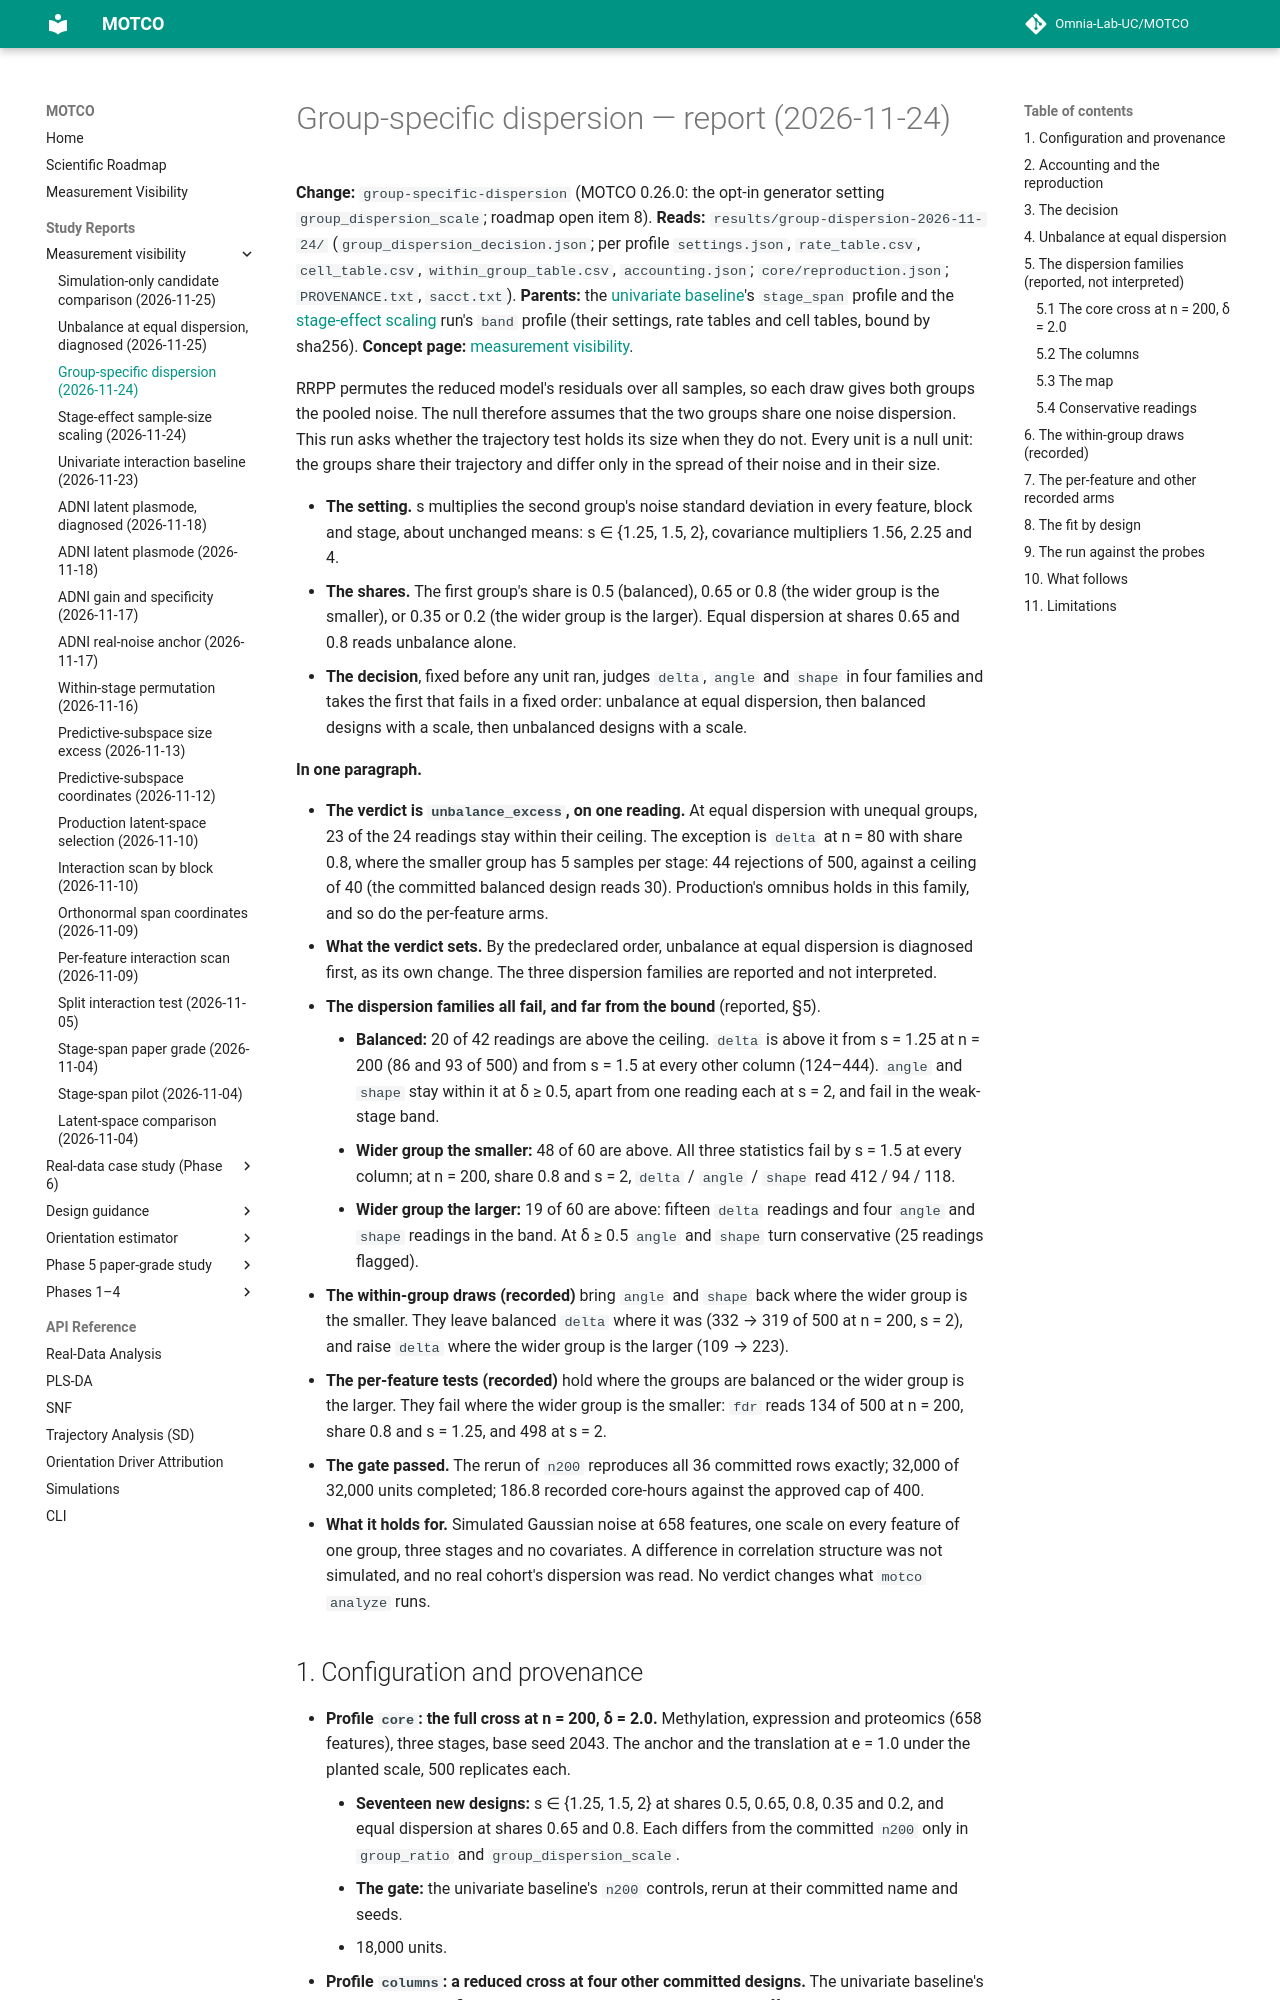

repository: Omnia-Lab-UC/MOTCO · page: reports/group-dispersion-2026-11-24/index.html · generator: mkdocs

# Group-specific dispersion — report (2026-11-24)

**Change:** `group-specific-dispersion` (MOTCO 0.26.0: the opt-in generator setting `group_dispersion_scale`;
roadmap open item 8). **Reads:** `results/group-dispersion-2026-11-24/` (`group_dispersion_decision.json`; per
profile `settings.json`, `rate_table.csv`, `cell_table.csv`, `within_group_table.csv`, `accounting.json`;
`core/reproduction.json`; `PROVENANCE.txt`, `sacct.txt`). **Parents:** the
[univariate baseline](univariate-baseline-2026-11-23.md)'s `stage_span` profile and the
[stage-effect scaling](stage-effect-scaling-2026-11-24.md) run's `band` profile (their settings, rate tables and cell
tables, bound by sha256). **Concept page:**
[measurement visibility](../measurement-visibility.md#unequal-group-dispersion-and-unbalance).

RRPP permutes the reduced model's residuals over all samples, so each draw gives both groups the pooled noise. The
null therefore assumes that the two groups share one noise dispersion. This run asks whether the trajectory test holds
its size when they do not. Every unit is a null unit: the groups share their trajectory and differ only in the spread
of their noise and in their size.

- **The setting.** s multiplies the second group's noise standard deviation in every feature, block and stage, about
  unchanged means: s ∈ {1.25, 1.5, 2}, covariance multipliers 1.56, 2.25 and 4.
- **The shares.** The first group's share is 0.5 (balanced), 0.65 or 0.8 (the wider group is the smaller), or 0.35
  or 0.2 (the wider group is the larger). Equal dispersion at shares 0.65 and 0.8 reads unbalance alone.
- **The decision**, fixed before any unit ran, judges `delta`, `angle` and `shape` in four families and takes the
  first that fails in a fixed order: unbalance at equal dispersion, then balanced designs with a scale, then
  unbalanced designs with a scale.

**In one paragraph.**
